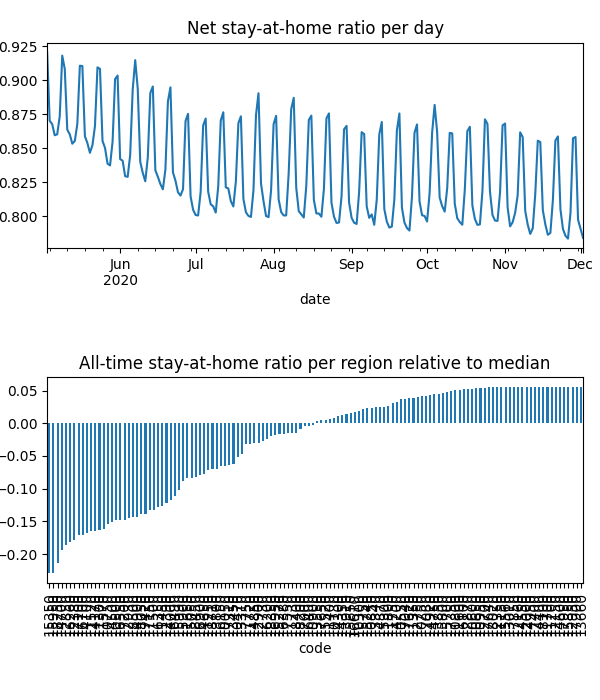

Values plotted in this chart, from the file beside it:
date, code, km, stay, weight, visit
2020-05-03, 10050, 8.381, 0.9469, 3.772587912557987e-05, 0.0
2020-05-03, 10130, 8.419, 0.9872, 1.5872679093274933e-05, 3.478126564451797e-05
2020-05-03, 10250, , 1.0, 1.3156294949309748e-05, 0.0
2020-05-03, 10300, 8.045, 0.9585, 5.803867359055683e-06, 0.0
2020-05-03, 10470, 8.159, 0.9576, 2.5939397812732764e-05, 0.0
2020-05-03, 10500, 11.95, 0.8956, 0.0001606, 0.0525
2020-05-03, 10550, , 1.0, 1.4286089398354562e-05, 0.0
2020-05-03, 10600, , 1.0, 4.770286228475334e-06, 0.0
2020-05-03, 10650, , 1.0, 6.344512424575872e-06, 0.0
2020-05-03, 10750, 13.38, 0.89, 0.0002837, 0.07073
2020-05-03, 10800, , 1.0, 2.3344324471301836e-06, 0.0
2020-05-03, 10850, , 1.0, 3.2557917871594406e-06, 9.938676024036547e-05
2020-05-03, 10900, 9.47, 0.9777, 3.5932503185525854e-05, 0.001812
2020-05-03, 10950, , 1.0, 1.168444645982497e-06, 0.0
2020-05-03, 11150, , 1.0, 1.023233317146522e-06, 0.0
2020-05-03, 11200, , 1.0, 3.1068470355603964e-07, 0.0
2020-05-03, 11250, 8.292, 0.919, 9.696717745571607e-06, 0.0
2020-05-03, 11300, 11, 0.8837, 2.388274786235875e-05, 0.008739
2020-05-03, 11350, , 1.0, 1.5750247562004764e-05, 0.0
2020-05-03, 11400, 8.992, 0.9782, 6.816464000003648e-06, 0.0004299
2020-05-03, 11450, 15.22, 0.9054, 7.614498857705496e-05, 0.01291
2020-05-03, 11500, 15.05, 0.9021, 0.0001342, 0.02273
2020-05-03, 11520, 10.44, 0.8886, 4.500599107954505e-05, 0.01748
2020-05-03, 11570, 11.64, 0.8819, 0.0002471, 0.08633
2020-05-03, 11600, , 1.0, 1.3687715389737885e-06, 0.0
2020-05-03, 11650, 10.18, 0.9431, 0.0001773, 0.001041
2020-05-03, 11700, , 1.0, 4.829120935708008e-07, 0.0
2020-05-03, 11720, 9.862, 0.981, 4.627137792191356e-05, 0.001433
2020-05-03, 11730, 9.645, 0.9911, 2.535708237008898e-05, 0.0
2020-05-03, 11750, , 1.0, 2.5428867584532375e-06, 0.0
2020-05-03, 11800, 8.438, 0.9971, 2.6954763642901704e-05, 0.0
2020-05-03, 12000, , 1.0, 1.7977701144294251e-06, 0.0
2020-05-03, 12150, , 1.0, 1.4338071986396632e-06, 0.0
2020-05-03, 12160, , 1.0, 5.67674985519242e-06, 0.0
2020-05-03, 12350, , 1.0, 6.249924053787492e-06, 0.0
2020-05-03, 12380, 12.68, 0.8724, 0.0001758, 0.07438
2020-05-03, 12390, 8.817, 0.9361, 3.441391645704957e-05, 0.0
2020-05-03, 12700, , 1.0, 4.189225125271707e-06, 0.0
2020-05-03, 12730, , 1.0, 4.073603009291279e-06, 0.0
2020-05-03, 12750, , 1.0, 1.227069874039213e-05, 0.0
2020-05-03, 12850, 12.22, 0.8741, 0.0001221, 0.04988
2020-05-03, 12870, , 1.0, 9.412540778383225e-06, 0.0
2020-05-03, 12900, , 1.0, 4.768765877740507e-06, 0.0
2020-05-03, 12930, 11.51, 0.8855, 8.808419850127306e-05, 0.02754
2020-05-03, 12950, , 1.0, 1.6367371820186003e-06, 0.0
2020-05-03, 13010, , 1.0, 3.5205016115770882e-06, 0.0
2020-05-03, 13310, 8.031, 0.9419, 1.8130878794388273e-05, 0.0
2020-05-03, 13340, , 1.0, 4.14174254858659e-06, 0.0
2020-05-03, 13450, 8.075, 0.9591, 1.99126155906734e-05, 0.0
2020-05-03, 13550, , 1.0, 6.230900369125345e-06, 0.0
2020-05-03, 13660, , 1.0, 1.2055917301033279e-06, 0.0
2020-05-03, 13800, 13.95, 0.9803, 4.199311689412558e-05, 0.00158
2020-05-03, 13850, , 1.0, 1.708765869558218e-06, 0.0
2020-05-03, 13910, , 1.0, 8.525207122561468e-06, 0.0
2020-05-03, 14000, 11.8, 0.9329, 6.55582357949929e-05, 0.01264
2020-05-03, 14100, 10.35, 0.89, 1.2730294238056624e-05, 0.00504
2020-05-03, 14170, 11.37, 0.8891, 0.0001221, 0.04502
2020-05-03, 14200, , 1.0, 9.288466078122494e-06, 0.0
2020-05-03, 14300, , 1.0, 2.9424994046444576e-06, 0.0
2020-05-03, 14350, , 1.0, 1.2793503409396723e-05, 0.0
... 27,332 more rows
